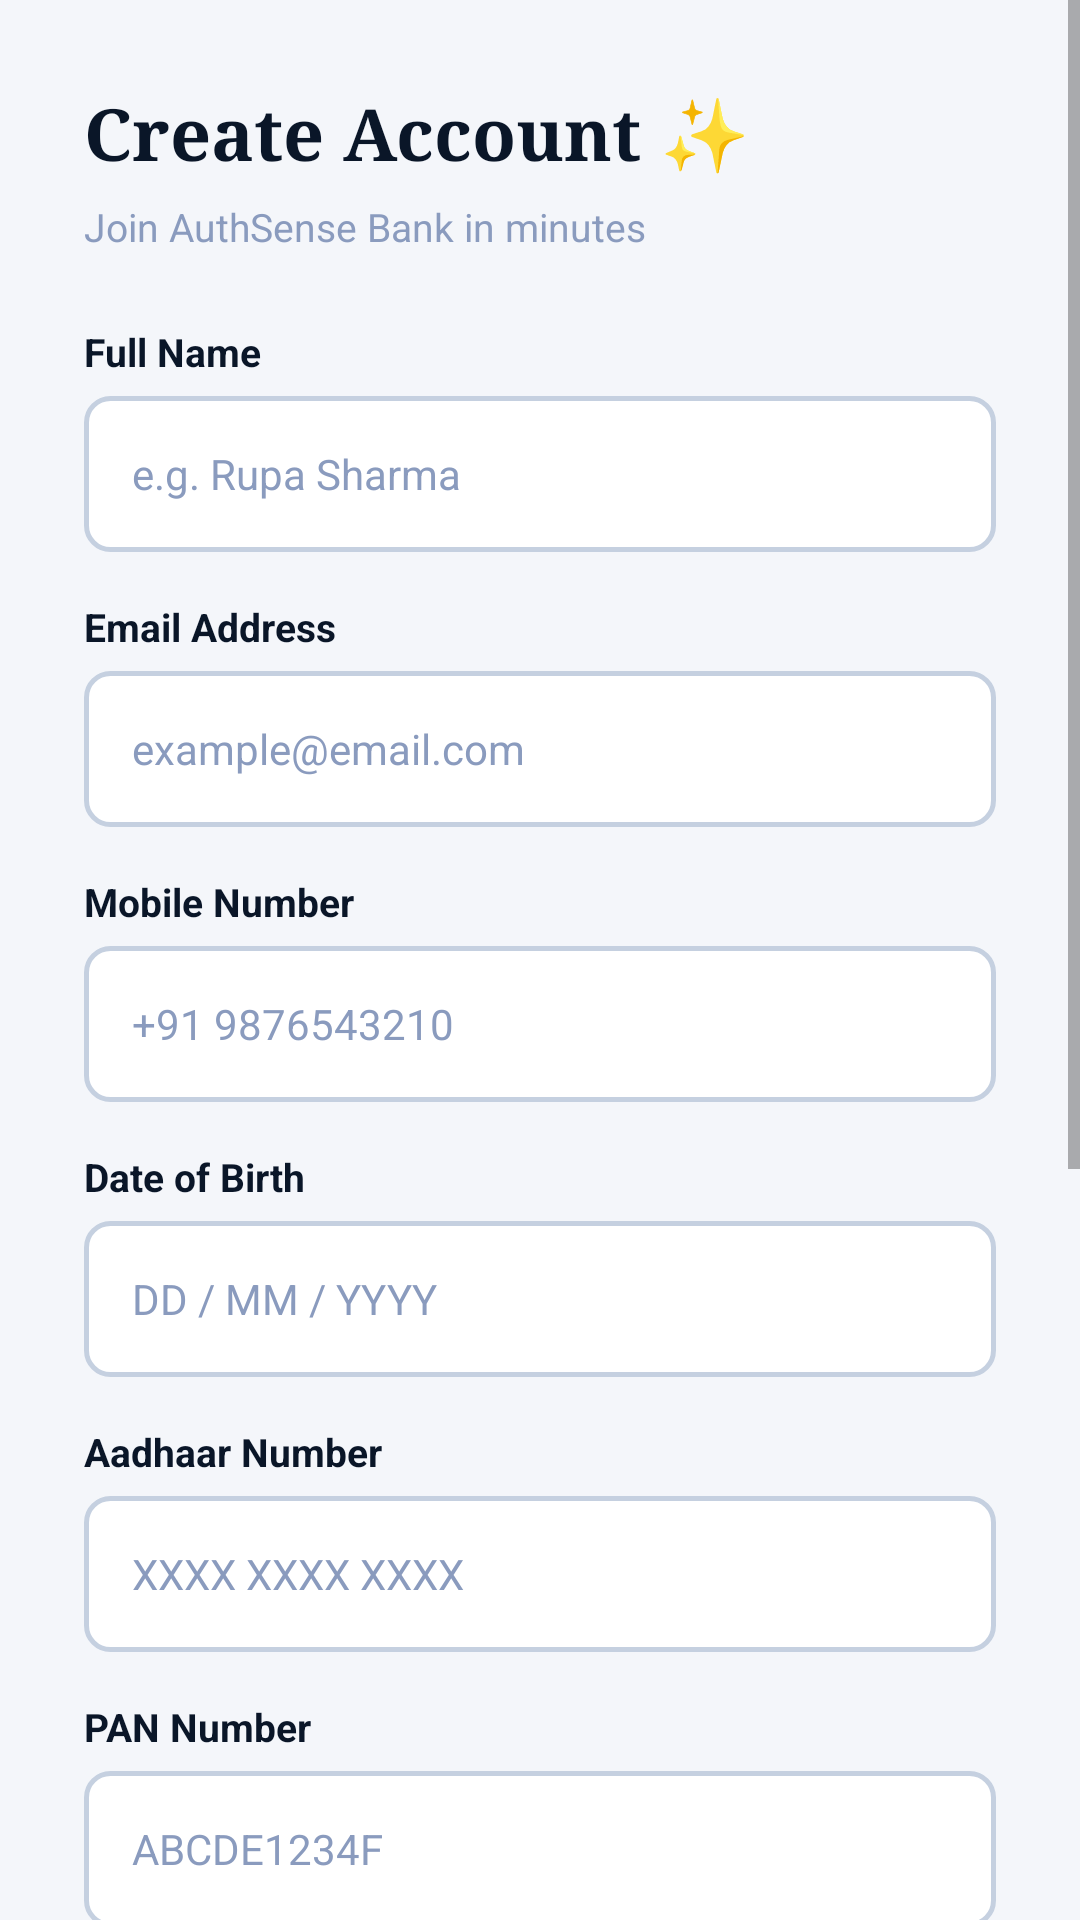

Layout XML and referenced resources for this Android screen:
<!-- AndroidManifest.xml: application theme Theme.AuthSenseBank -->
<!-- res/layout/fragment_signup.xml -->
<?xml version="1.0" encoding="utf-8"?>
<ScrollView xmlns:android="http://schemas.android.com/apk/res/android"
    android:layout_width="match_parent"
    android:layout_height="match_parent"
    android:background="@color/off_white">

    <LinearLayout
        android:layout_width="match_parent"
        android:layout_height="wrap_content"
        android:orientation="vertical"
        android:padding="28dp">

        <TextView
            android:layout_width="wrap_content"
            android:layout_height="wrap_content"
            android:text="Create Account ✨"
            android:textColor="@color/navy_dark"
            android:textSize="24sp"
            android:textStyle="bold"
            android:fontFamily="serif"
            android:paddingBottom="6dp" />

        <TextView
            android:layout_width="wrap_content"
            android:layout_height="wrap_content"
            android:text="Join AuthSense Bank in minutes"
            android:textColor="@color/text_grey"
            android:textSize="13sp"
            android:paddingBottom="24dp" />

        
        <TextView
            android:layout_width="wrap_content"
            android:layout_height="wrap_content"
            android:text="Full Name"
            android:textColor="@color/navy_dark"
            android:textSize="13sp"
            android:textStyle="bold"
            android:paddingBottom="6dp" />

        <EditText
            android:id="@+id/et_fullname"
            android:layout_width="match_parent"
            android:layout_height="52dp"
            android:hint="e.g. Rupa Sharma"
            android:inputType="textPersonName"
            android:background="@drawable/bg_input"
            android:paddingStart="16dp"
            android:paddingEnd="16dp"
            android:textSize="14sp"
            android:textColor="@color/navy_dark"
            android:textColorHint="@color/text_grey"
            android:layout_marginBottom="16dp" />

        
        <TextView
            android:layout_width="wrap_content"
            android:layout_height="wrap_content"
            android:text="Email Address"
            android:textColor="@color/navy_dark"
            android:textSize="13sp"
            android:textStyle="bold"
            android:paddingBottom="6dp" />

        <EditText
            android:id="@+id/et_email"
            android:layout_width="match_parent"
            android:layout_height="52dp"
            android:hint="example@email.com"
            android:inputType="textEmailAddress"
            android:background="@drawable/bg_input"
            android:paddingStart="16dp"
            android:paddingEnd="16dp"
            android:textSize="14sp"
            android:textColor="@color/navy_dark"
            android:textColorHint="@color/text_grey"
            android:layout_marginBottom="16dp" />

        
        <TextView
            android:layout_width="wrap_content"
            android:layout_height="wrap_content"
            android:text="Mobile Number"
            android:textColor="@color/navy_dark"
            android:textSize="13sp"
            android:textStyle="bold"
            android:paddingBottom="6dp" />

        <EditText
            android:id="@+id/et_phone"
            android:layout_width="match_parent"
            android:layout_height="52dp"
            android:hint="+91 9876543210"
            android:inputType="phone"
            android:background="@drawable/bg_input"
            android:paddingStart="16dp"
            android:paddingEnd="16dp"
            android:textSize="14sp"
            android:textColor="@color/navy_dark"
            android:textColorHint="@color/text_grey"
            android:layout_marginBottom="16dp" />

        
        <TextView
            android:layout_width="wrap_content"
            android:layout_height="wrap_content"
            android:text="Date of Birth"
            android:textColor="@color/navy_dark"
            android:textSize="13sp"
            android:textStyle="bold"
            android:paddingBottom="6dp" />

        <EditText
            android:id="@+id/et_dob"
            android:layout_width="match_parent"
            android:layout_height="52dp"
            android:hint="DD / MM / YYYY"
            android:inputType="date"
            android:background="@drawable/bg_input"
            android:paddingStart="16dp"
            android:paddingEnd="16dp"
            android:textSize="14sp"
            android:textColor="@color/navy_dark"
            android:textColorHint="@color/text_grey"
            android:layout_marginBottom="16dp" />

        
        <TextView
            android:layout_width="wrap_content"
            android:layout_height="wrap_content"
            android:text="Aadhaar Number"
            android:textColor="@color/navy_dark"
            android:textSize="13sp"
            android:textStyle="bold"
            android:paddingBottom="6dp" />

        <EditText
            android:id="@+id/et_aadhaar"
            android:layout_width="match_parent"
            android:layout_height="52dp"
            android:hint="XXXX XXXX XXXX"
            android:inputType="number"
            android:maxLength="12"
            android:background="@drawable/bg_input"
            android:paddingStart="16dp"
            android:paddingEnd="16dp"
            android:textSize="14sp"
            android:textColor="@color/navy_dark"
            android:textColorHint="@color/text_grey"
            android:layout_marginBottom="16dp" />

        
        <TextView
            android:layout_width="wrap_content"
            android:layout_height="wrap_content"
            android:text="PAN Number"
            android:textColor="@color/navy_dark"
            android:textSize="13sp"
            android:textStyle="bold"
            android:paddingBottom="6dp" />

        <EditText
            android:id="@+id/et_pan"
            android:layout_width="match_parent"
            android:layout_height="52dp"
            android:hint="ABCDE1234F"
            android:inputType="textCapCharacters"
            android:maxLength="10"
            android:background="@drawable/bg_input"
            android:paddingStart="16dp"
            android:paddingEnd="16dp"
            android:textSize="14sp"
            android:textColor="@color/navy_dark"
            android:textColorHint="@color/text_grey"
            android:layout_marginBottom="16dp" />

        
        <TextView
            android:layout_width="wrap_content"
            android:layout_height="wrap_content"
            android:text="Set Password"
            android:textColor="@color/navy_dark"
            android:textSize="13sp"
            android:textStyle="bold"
            android:paddingBottom="6dp" />

        <EditText
            android:id="@+id/et_new_password"
            android:layout_width="match_parent"
            android:layout_height="52dp"
            android:hint="Min 8 characters"
            android:inputType="textPassword"
            android:background="@drawable/bg_input"
            android:paddingStart="16dp"
            android:paddingEnd="16dp"
            android:textSize="14sp"
            android:textColor="@color/navy_dark"
            android:textColorHint="@color/text_grey"
            android:layout_marginBottom="16dp" />

        
        <TextView
            android:layout_width="wrap_content"
            android:layout_height="wrap_content"
            android:text="Confirm Password"
            android:textColor="@color/navy_dark"
            android:textSize="13sp"
            android:textStyle="bold"
            android:paddingBottom="6dp" />

        <EditText
            android:id="@+id/et_confirm_password"
            android:layout_width="match_parent"
            android:layout_height="52dp"
            android:hint="Re-enter password"
            android:inputType="textPassword"
            android:background="@drawable/bg_input"
            android:paddingStart="16dp"
            android:paddingEnd="16dp"
            android:textSize="14sp"
            android:textColor="@color/navy_dark"
            android:textColorHint="@color/text_grey"
            android:layout_marginBottom="16dp" />

        
        <LinearLayout
            android:layout_width="match_parent"
            android:layout_height="wrap_content"
            android:orientation="horizontal"
            android:gravity="center_vertical"
            android:layout_marginBottom="24dp">

            <CheckBox
                android:id="@+id/cb_terms"
                android:layout_width="wrap_content"
                android:layout_height="wrap_content"
                android:buttonTint="@color/gold" />

            <TextView
                android:layout_width="wrap_content"
                android:layout_height="wrap_content"
                android:text="I agree to the "
                android:textColor="@color/text_grey"
                android:textSize="12sp" />

            <TextView
                android:layout_width="wrap_content"
                android:layout_height="wrap_content"
                android:text="Terms &amp; Conditions"
                android:textColor="@color/gold"
                android:textSize="12sp"
                android:textStyle="bold" />
        </LinearLayout>

        
        <TextView
            android:id="@+id/btn_create_account"
            android:layout_width="match_parent"
            android:layout_height="52dp"
            android:text="Create My Account →"
            android:textColor="@color/navy_dark"
            android:textSize="16sp"
            android:textStyle="bold"
            android:gravity="center"
            android:background="@drawable/bg_apply_btn"
            android:layout_marginBottom="20dp" />

        
        <LinearLayout
            android:layout_width="match_parent"
            android:layout_height="wrap_content"
            android:orientation="horizontal"
            android:gravity="center"
            android:paddingBottom="20dp">

            <TextView
                android:layout_width="wrap_content"
                android:layout_height="wrap_content"
                android:text="Already have an account? "
                android:textColor="@color/text_grey"
                android:textSize="13sp" />

            <TextView
                android:id="@+id/tv_go_signin"
                android:layout_width="wrap_content"
                android:layout_height="wrap_content"
                android:text="Sign In"
                android:textColor="@color/gold"
                android:textSize="13sp"
                android:textStyle="bold" />
        </LinearLayout>

    </LinearLayout>
</ScrollView>
<!-- resources referenced by this layout -->
<resources>
  <color name="gold">#C9A84C</color>
  <color name="navy_dark">#0A1628</color>
  <color name="off_white">#F4F6FA</color>
  <color name="text_grey">#8A9BBE</color>
  <!-- drawable bg_apply_btn (drawable) -->
  <?xml version="1.0" encoding="utf-8"?>
  <shape xmlns:android="http://schemas.android.com/apk/res/android" android:shape="rectangle">
      <solid android:color="#C9A84C" />
      <corners android:radius="8dp" />
  </shape>
  <!-- drawable bg_input (drawable) -->
  <?xml version="1.0" encoding="utf-8"?>
  <shape xmlns:android="http://schemas.android.com/apk/res/android" android:shape="rectangle">
      <solid android:color="#FFFFFF" />
      <stroke android:width="1.5dp" android:color="#C5D0E0" />
      <corners android:radius="8dp" />
  </shape>
  <style name="Theme.AuthSenseBank" parent="Base.Theme.AuthSenseBank" />
  <style name="Base.Theme.AuthSenseBank" parent="Theme.MaterialComponents.Light.NoActionBar">
          
          
      </style>
</resources>
